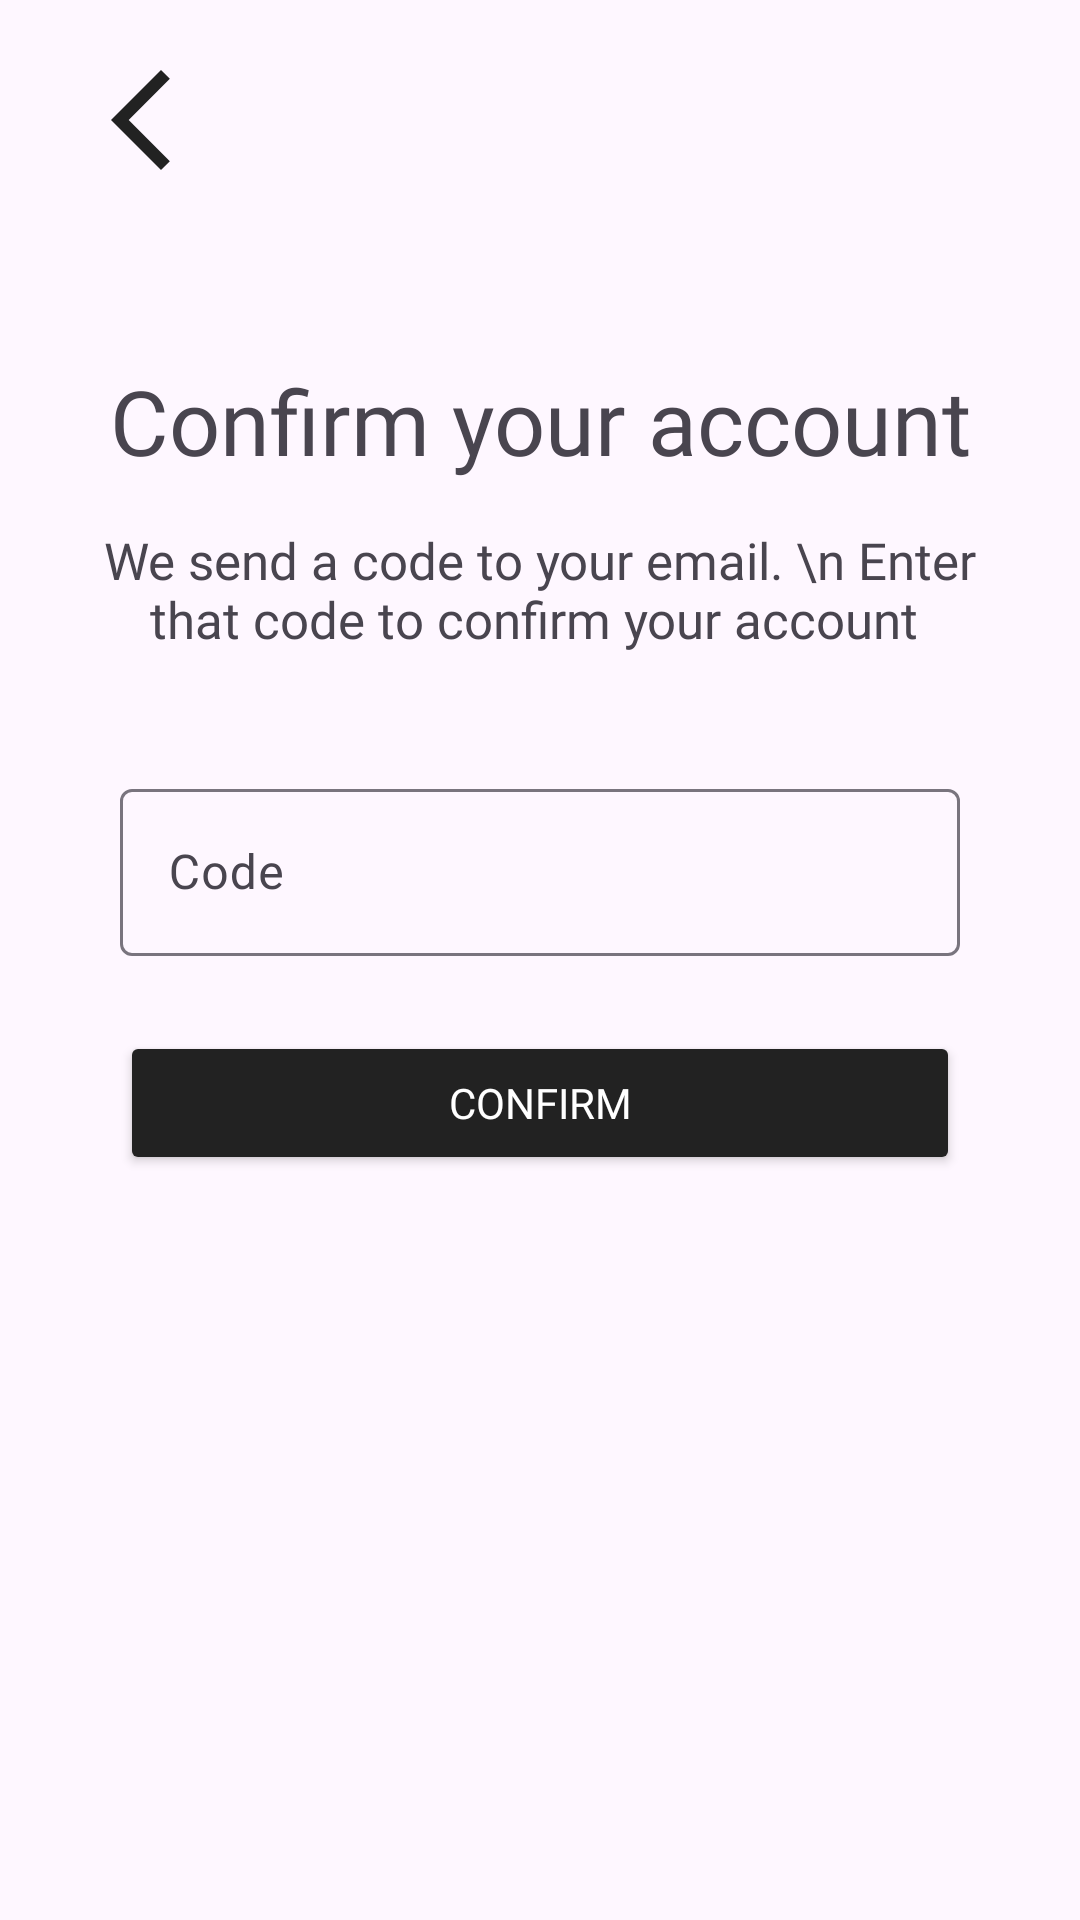

Layout XML and referenced resources for this Android screen:
<!-- AndroidManifest.xml: application theme Theme.MoneyMateApp -->
<!-- res/layout/activity_forgot_password_code.xml -->
<ScrollView
    xmlns:android="http://schemas.android.com/apk/res/android"
    xmlns:app="http://schemas.android.com/apk/res-auto"
    xmlns:tools="http://schemas.android.com/tools"
    android:layout_width="match_parent"
    android:layout_height="match_parent"
    android:fillViewport="true"
    android:orientation="vertical">

    <LinearLayout
        android:id="@+id/main"
        android:layout_width="match_parent"
        android:layout_height="wrap_content"
        android:orientation="vertical"
        android:padding="20dp"
        android:paddingBottom="20dp"
        android:gravity="center_horizontal"
        tools:context=".auth.ForgotPasswordCode">

        <ImageView
            android:id="@+id/backBtn"
            android:layout_width="40dp"
            android:layout_height="40dp"
            android:src="@drawable/arrow_left"
            android:layout_gravity="start"
            android:clickable="true"
            android:focusable="true"
            android:layout_marginLeft="7dp"
            android:background="?android:attr/selectableItemBackground" />

        <TextView
            android:id="@+id/title"
            android:layout_width="wrap_content"
            android:layout_height="wrap_content"
            android:layout_marginTop="60dp"
            android:layout_marginBottom="15dp"
            android:fontFamily="@font/poppins"
            android:gravity="center"
            android:text="Confirm your account"
            android:textAlignment="center"
            android:textSize="30sp" />

        <TextView
            android:id="@+id/slogan"
            android:layout_width="wrap_content"
            android:layout_height="wrap_content"
            android:fontFamily="@font/poppins"
            android:gravity="center"
            android:text="We send a code to your email. \n Enter that code to confirm your account "
            android:textAlignment="center"
            android:textSize="17sp" />

        <LinearLayout
            android:layout_width="match_parent"
            android:layout_height="wrap_content"
            android:layout_marginTop="20dp"
            android:layout_marginBottom="20dp"
            android:orientation="vertical">

            <com.google.android.material.textfield.TextInputLayout
                android:id="@+id/codeInput"
                android:layout_width="match_parent"
                android:layout_height="wrap_content"
                android:hint="Code"
                android:layout_marginTop="20dp"
                android:layout_marginBottom="20dp"
                android:layout_marginHorizontal="20dp"
                style="@style/Widget.Material3.TextInputLayout.OutlinedBox">

                <com.google.android.material.textfield.TextInputEditText
                    android:layout_width="match_parent"
                    android:layout_height="wrap_content"
                    android:fontFamily="@font/roboto" />
            </com.google.android.material.textfield.TextInputLayout>

            <Button
                android:id="@+id/confirmBtn"
                android:layout_width="match_parent"
                android:layout_height="wrap_content"
                android:layout_marginHorizontal="20dp"
                android:layout_marginTop="5dp"
                android:layout_marginBottom="5dp"
                android:backgroundTint="@color/eerie_black"
                android:fontFamily="@font/inter_medium"
                android:padding="13dp"
                android:text="Confirm"
                android:textColor="@color/white" />
        </LinearLayout>
    </LinearLayout>
</ScrollView>
<!-- resources referenced by this layout -->
<resources>
  <color name="eerie_black">#222222</color>
  <color name="white">#FFFFFF</color>
  <!-- drawable arrow_left (drawable) -->
  <vector xmlns:android="http://schemas.android.com/apk/res/android" android:height="24dp" android:tint="#222222" android:viewportHeight="24" android:viewportWidth="24" android:width="24dp">
        
      <path android:fillColor="@android:color/white" android:pathData="M17.77,3.77l-1.77,-1.77l-10,10l10,10l1.77,-1.77l-8.23,-8.23z"/>
      
  </vector>
  <style name="Theme.MoneyMateApp" parent="Base.Theme.MoneyMateApp" />
  <style name="Base.Theme.MoneyMateApp" parent="Theme.Material3.DayNight.NoActionBar">
          
          
          <item name="floatingActionButtonStyle">@style/FloatingActionButtonStyle</item>
      </style>
  <style name="FloatingActionButtonStyle" parent="Widget.Design.FloatingActionButton">
          <item name="shapeAppearanceOverlay">@style/FabShapeStyle</item>
      </style>
  <style name="FabShapeStyle" parent="ShapeAppearance.MaterialComponents.SmallComponent">
          <item name="cornerSize">50%</item>
      </style>
</resources>
